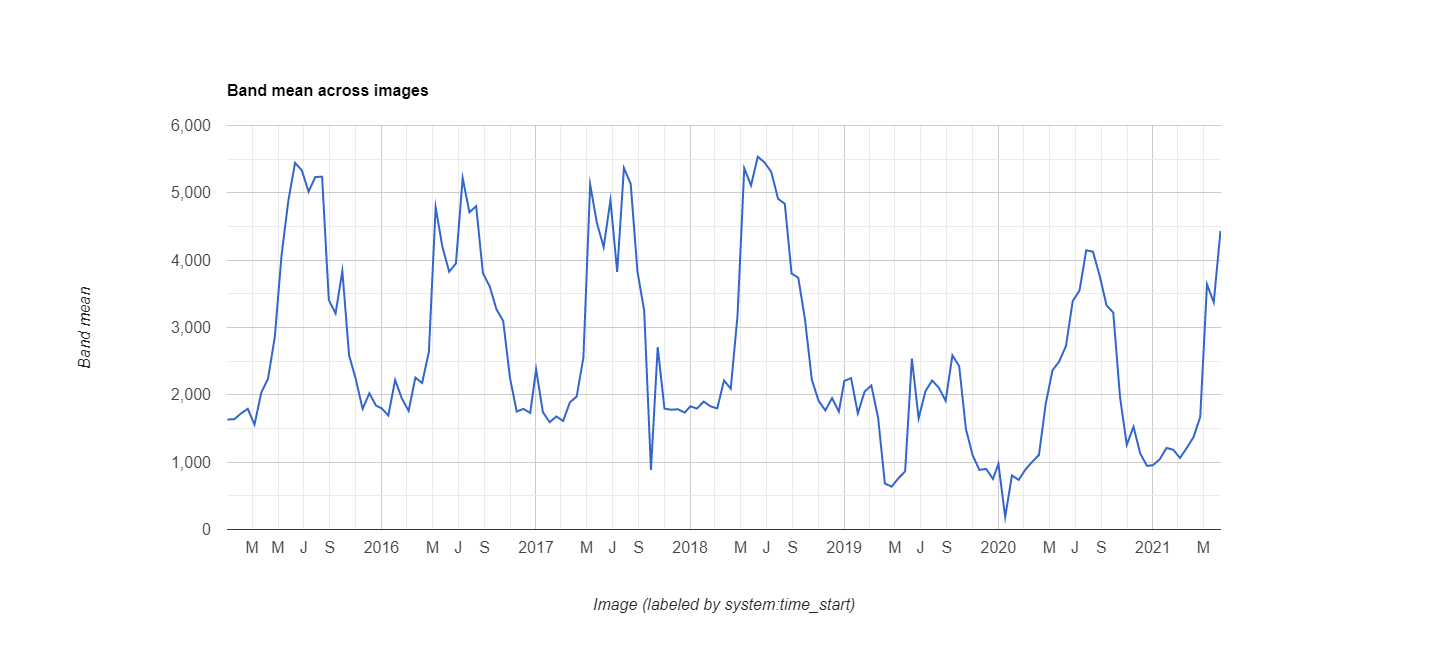

The table this chart was drawn from, first rows:
datetime, EVI, label1, label2
2015/1/1, 0.1634, 0, 0
2015/1/17, 0.1638, 0, 0
2015/2/2, 0.1723, 0, 0
2015/2/18, 0.1793, 0, 0
2015/3/6, 0.1559, 0, 0
2015/3/22, 0.2033, 0, 0
2015/4/7, 0.224, 0, 0
2015/4/23, 0.2857, 0, 0
2015/5/9, 0.407, 0, 0
2015/5/25, 0.4879, 0, 0
2015/6/10, 0.5445, 0, 0
2015/6/26, 0.5334, 0, 0
2015/7/12, 0.5017, 0, 0
2015/7/28, 0.5234, 0, 0
2015/8/13, 0.524, 0, 0
2015/8/29, 0.3408, 0, 0
2015/9/14, 0.3208, 0, 0
2015/9/30, 0.384, 0, 0
2015/10/16, 0.2586, 0, 0
2015/11/1, 0.223, 0, 0
2015/11/17, 0.1792, 0, 0
2015/12/3, 0.2023, 0, 0
2015/12/19, 0.1838, 0, 0
2016/1/1, 0.1801, 0, 0
2016/1/17, 0.1693, 0, 0
2016/2/2, 0.2221, 0, 0
2016/2/18, 0.1946, 0, 0
2016/3/5, 0.1762, 0, 0
2016/3/21, 0.2256, 0, 0
2016/4/6, 0.2176, 0, 0
2016/4/22, 0.2639, 0, 0
2016/5/8, 0.4786, 0, 0
2016/5/24, 0.4198, 0, 0
2016/6/9, 0.3828, 0, 0
2016/6/25, 0.3951, 0, 0
2016/7/11, 0.522, 0, 0
2016/7/27, 0.4711, 0, 0
2016/8/12, 0.4802, 0, 0
2016/8/28, 0.3806, 0, 0
2016/9/13, 0.361, 0, 0
2016/9/29, 0.3271, 0, 0
2016/10/15, 0.3098, 0, 0
2016/10/31, 0.2256, 0, 0
2016/11/16, 0.1752, 0, 0
2016/12/2, 0.1792, 0, 0
2016/12/18, 0.1731, 0, 0
2017/1/1, 0.2377, 0, 0
2017/1/17, 0.1742, 0, 0
2017/2/2, 0.1594, 0, 0
2017/2/18, 0.1679, 0, 0
2017/3/6, 0.1612, 0, 0
2017/3/22, 0.1889, 0, 0
2017/4/7, 0.1974, 0, 0
2017/4/23, 0.2554, 0, 0
2017/5/9, 0.5124, 0, 0
2017/5/25, 0.4552, 0, 0
2017/6/10, 0.4193, 0, 0
2017/6/26, 0.4891, 0, 0
2017/7/12, 0.3825, 0, 0
2017/7/28, 0.5369, 0, 0
... 78 more rows
